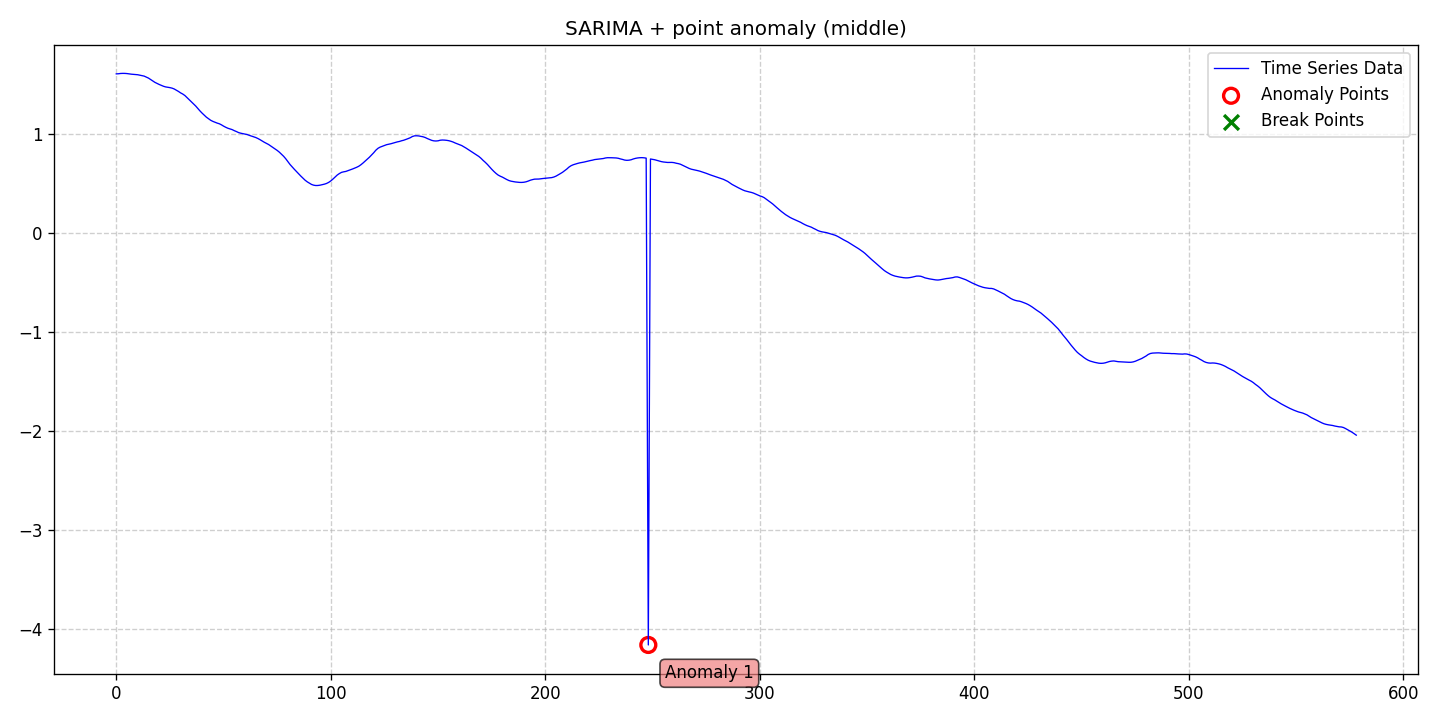

The data file committed next to this chart (first rows):
date, data, stationary, det_lin_up, det_lin_down, det_quad, det_cubic, det_exp, det_damped, stoc_trend, volatility, single_seas, multiple_seas, point_anom_single, point_anom_multi, collect_anom, context_anom, mean_shift, var_shift, trend_shift, point_anom_count, point_anom_location, point_anom_point, collect_anom_count
2020-01-01, 1.604, 0, 0, 0, 0, 0, 0, 0, 0, 0, 1, 0, 1, 0, 0, 0, 0, 0, 0, 1, middle, [248], 0
2020-01-02, 1.605, 0, 0, 0, 0, 0, 0, 0, 0, 0, 1, 0, 1, 0, 0, 0, 0, 0, 0, 1, middle, [248], 0
2020-01-03, 1.608, 0, 0, 0, 0, 0, 0, 0, 0, 0, 1, 0, 1, 0, 0, 0, 0, 0, 0, 1, middle, [248], 0
2020-01-04, 1.609, 0, 0, 0, 0, 0, 0, 0, 0, 0, 1, 0, 1, 0, 0, 0, 0, 0, 0, 1, middle, [248], 0
2020-01-05, 1.609, 0, 0, 0, 0, 0, 0, 0, 0, 0, 1, 0, 1, 0, 0, 0, 0, 0, 0, 1, middle, [248], 0
2020-01-06, 1.607, 0, 0, 0, 0, 0, 0, 0, 0, 0, 1, 0, 1, 0, 0, 0, 0, 0, 0, 1, middle, [248], 0
2020-01-07, 1.604, 0, 0, 0, 0, 0, 0, 0, 0, 0, 1, 0, 1, 0, 0, 0, 0, 0, 0, 1, middle, [248], 0
2020-01-08, 1.601, 0, 0, 0, 0, 0, 0, 0, 0, 0, 1, 0, 1, 0, 0, 0, 0, 0, 0, 1, middle, [248], 0
2020-01-09, 1.599, 0, 0, 0, 0, 0, 0, 0, 0, 0, 1, 0, 1, 0, 0, 0, 0, 0, 0, 1, middle, [248], 0
2020-01-10, 1.597, 0, 0, 0, 0, 0, 0, 0, 0, 0, 1, 0, 1, 0, 0, 0, 0, 0, 0, 1, middle, [248], 0
2020-01-11, 1.596, 0, 0, 0, 0, 0, 0, 0, 0, 0, 1, 0, 1, 0, 0, 0, 0, 0, 0, 1, middle, [248], 0
2020-01-12, 1.591, 0, 0, 0, 0, 0, 0, 0, 0, 0, 1, 0, 1, 0, 0, 0, 0, 0, 0, 1, middle, [248], 0
2020-01-13, 1.587, 0, 0, 0, 0, 0, 0, 0, 0, 0, 1, 0, 1, 0, 0, 0, 0, 0, 0, 1, middle, [248], 0
2020-01-14, 1.582, 0, 0, 0, 0, 0, 0, 0, 0, 0, 1, 0, 1, 0, 0, 0, 0, 0, 0, 1, middle, [248], 0
2020-01-15, 1.572, 0, 0, 0, 0, 0, 0, 0, 0, 0, 1, 0, 1, 0, 0, 0, 0, 0, 0, 1, middle, [248], 0
2020-01-16, 1.562, 0, 0, 0, 0, 0, 0, 0, 0, 0, 1, 0, 1, 0, 0, 0, 0, 0, 0, 1, middle, [248], 0
2020-01-17, 1.547, 0, 0, 0, 0, 0, 0, 0, 0, 0, 1, 0, 1, 0, 0, 0, 0, 0, 0, 1, middle, [248], 0
2020-01-18, 1.531, 0, 0, 0, 0, 0, 0, 0, 0, 0, 1, 0, 1, 0, 0, 0, 0, 0, 0, 1, middle, [248], 0
2020-01-19, 1.519, 0, 0, 0, 0, 0, 0, 0, 0, 0, 1, 0, 1, 0, 0, 0, 0, 0, 0, 1, middle, [248], 0
2020-01-20, 1.508, 0, 0, 0, 0, 0, 0, 0, 0, 0, 1, 0, 1, 0, 0, 0, 0, 0, 0, 1, middle, [248], 0
2020-01-21, 1.497, 0, 0, 0, 0, 0, 0, 0, 0, 0, 1, 0, 1, 0, 0, 0, 0, 0, 0, 1, middle, [248], 0
2020-01-22, 1.488, 0, 0, 0, 0, 0, 0, 0, 0, 0, 1, 0, 1, 0, 0, 0, 0, 0, 0, 1, middle, [248], 0
2020-01-23, 1.479, 0, 0, 0, 0, 0, 0, 0, 0, 0, 1, 0, 1, 0, 0, 0, 0, 0, 0, 1, middle, [248], 0
2020-01-24, 1.473, 0, 0, 0, 0, 0, 0, 0, 0, 0, 1, 0, 1, 0, 0, 0, 0, 0, 0, 1, middle, [248], 0
2020-01-25, 1.469, 0, 0, 0, 0, 0, 0, 0, 0, 0, 1, 0, 1, 0, 0, 0, 0, 0, 0, 1, middle, [248], 0
2020-01-26, 1.465, 0, 0, 0, 0, 0, 0, 0, 0, 0, 1, 0, 1, 0, 0, 0, 0, 0, 0, 1, middle, [248], 0
2020-01-27, 1.46, 0, 0, 0, 0, 0, 0, 0, 0, 0, 1, 0, 1, 0, 0, 0, 0, 0, 0, 1, middle, [248], 0
2020-01-28, 1.452, 0, 0, 0, 0, 0, 0, 0, 0, 0, 1, 0, 1, 0, 0, 0, 0, 0, 0, 1, middle, [248], 0
2020-01-29, 1.439, 0, 0, 0, 0, 0, 0, 0, 0, 0, 1, 0, 1, 0, 0, 0, 0, 0, 0, 1, middle, [248], 0
2020-01-30, 1.427, 0, 0, 0, 0, 0, 0, 0, 0, 0, 1, 0, 1, 0, 0, 0, 0, 0, 0, 1, middle, [248], 0
2020-01-31, 1.412, 0, 0, 0, 0, 0, 0, 0, 0, 0, 1, 0, 1, 0, 0, 0, 0, 0, 0, 1, middle, [248], 0
2020-02-01, 1.4, 0, 0, 0, 0, 0, 0, 0, 0, 0, 1, 0, 1, 0, 0, 0, 0, 0, 0, 1, middle, [248], 0
2020-02-02, 1.385, 0, 0, 0, 0, 0, 0, 0, 0, 0, 1, 0, 1, 0, 0, 0, 0, 0, 0, 1, middle, [248], 0
2020-02-03, 1.365, 0, 0, 0, 0, 0, 0, 0, 0, 0, 1, 0, 1, 0, 0, 0, 0, 0, 0, 1, middle, [248], 0
2020-02-04, 1.344, 0, 0, 0, 0, 0, 0, 0, 0, 0, 1, 0, 1, 0, 0, 0, 0, 0, 0, 1, middle, [248], 0
2020-02-05, 1.324, 0, 0, 0, 0, 0, 0, 0, 0, 0, 1, 0, 1, 0, 0, 0, 0, 0, 0, 1, middle, [248], 0
2020-02-06, 1.303, 0, 0, 0, 0, 0, 0, 0, 0, 0, 1, 0, 1, 0, 0, 0, 0, 0, 0, 1, middle, [248], 0
2020-02-07, 1.28, 0, 0, 0, 0, 0, 0, 0, 0, 0, 1, 0, 1, 0, 0, 0, 0, 0, 0, 1, middle, [248], 0
2020-02-08, 1.255, 0, 0, 0, 0, 0, 0, 0, 0, 0, 1, 0, 1, 0, 0, 0, 0, 0, 0, 1, middle, [248], 0
2020-02-09, 1.23, 0, 0, 0, 0, 0, 0, 0, 0, 0, 1, 0, 1, 0, 0, 0, 0, 0, 0, 1, middle, [248], 0
2020-02-10, 1.208, 0, 0, 0, 0, 0, 0, 0, 0, 0, 1, 0, 1, 0, 0, 0, 0, 0, 0, 1, middle, [248], 0
2020-02-11, 1.187, 0, 0, 0, 0, 0, 0, 0, 0, 0, 1, 0, 1, 0, 0, 0, 0, 0, 0, 1, middle, [248], 0
2020-02-12, 1.167, 0, 0, 0, 0, 0, 0, 0, 0, 0, 1, 0, 1, 0, 0, 0, 0, 0, 0, 1, middle, [248], 0
2020-02-13, 1.151, 0, 0, 0, 0, 0, 0, 0, 0, 0, 1, 0, 1, 0, 0, 0, 0, 0, 0, 1, middle, [248], 0
2020-02-14, 1.136, 0, 0, 0, 0, 0, 0, 0, 0, 0, 1, 0, 1, 0, 0, 0, 0, 0, 0, 1, middle, [248], 0
2020-02-15, 1.125, 0, 0, 0, 0, 0, 0, 0, 0, 0, 1, 0, 1, 0, 0, 0, 0, 0, 0, 1, middle, [248], 0
2020-02-16, 1.116, 0, 0, 0, 0, 0, 0, 0, 0, 0, 1, 0, 1, 0, 0, 0, 0, 0, 0, 1, middle, [248], 0
2020-02-17, 1.107, 0, 0, 0, 0, 0, 0, 0, 0, 0, 1, 0, 1, 0, 0, 0, 0, 0, 0, 1, middle, [248], 0
2020-02-18, 1.101, 0, 0, 0, 0, 0, 0, 0, 0, 0, 1, 0, 1, 0, 0, 0, 0, 0, 0, 1, middle, [248], 0
2020-02-19, 1.09, 0, 0, 0, 0, 0, 0, 0, 0, 0, 1, 0, 1, 0, 0, 0, 0, 0, 0, 1, middle, [248], 0
2020-02-20, 1.077, 0, 0, 0, 0, 0, 0, 0, 0, 0, 1, 0, 1, 0, 0, 0, 0, 0, 0, 1, middle, [248], 0
2020-02-21, 1.065, 0, 0, 0, 0, 0, 0, 0, 0, 0, 1, 0, 1, 0, 0, 0, 0, 0, 0, 1, middle, [248], 0
2020-02-22, 1.055, 0, 0, 0, 0, 0, 0, 0, 0, 0, 1, 0, 1, 0, 0, 0, 0, 0, 0, 1, middle, [248], 0
2020-02-23, 1.049, 0, 0, 0, 0, 0, 0, 0, 0, 0, 1, 0, 1, 0, 0, 0, 0, 0, 0, 1, middle, [248], 0
2020-02-24, 1.041, 0, 0, 0, 0, 0, 0, 0, 0, 0, 1, 0, 1, 0, 0, 0, 0, 0, 0, 1, middle, [248], 0
2020-02-25, 1.031, 0, 0, 0, 0, 0, 0, 0, 0, 0, 1, 0, 1, 0, 0, 0, 0, 0, 0, 1, middle, [248], 0
2020-02-26, 1.022, 0, 0, 0, 0, 0, 0, 0, 0, 0, 1, 0, 1, 0, 0, 0, 0, 0, 0, 1, middle, [248], 0
2020-02-27, 1.011, 0, 0, 0, 0, 0, 0, 0, 0, 0, 1, 0, 1, 0, 0, 0, 0, 0, 0, 1, middle, [248], 0
2020-02-28, 1.005, 0, 0, 0, 0, 0, 0, 0, 0, 0, 1, 0, 1, 0, 0, 0, 0, 0, 0, 1, middle, [248], 0
2020-02-29, 1, 0, 0, 0, 0, 0, 0, 0, 0, 0, 1, 0, 1, 0, 0, 0, 0, 0, 0, 1, middle, [248], 0
... 519 more rows
